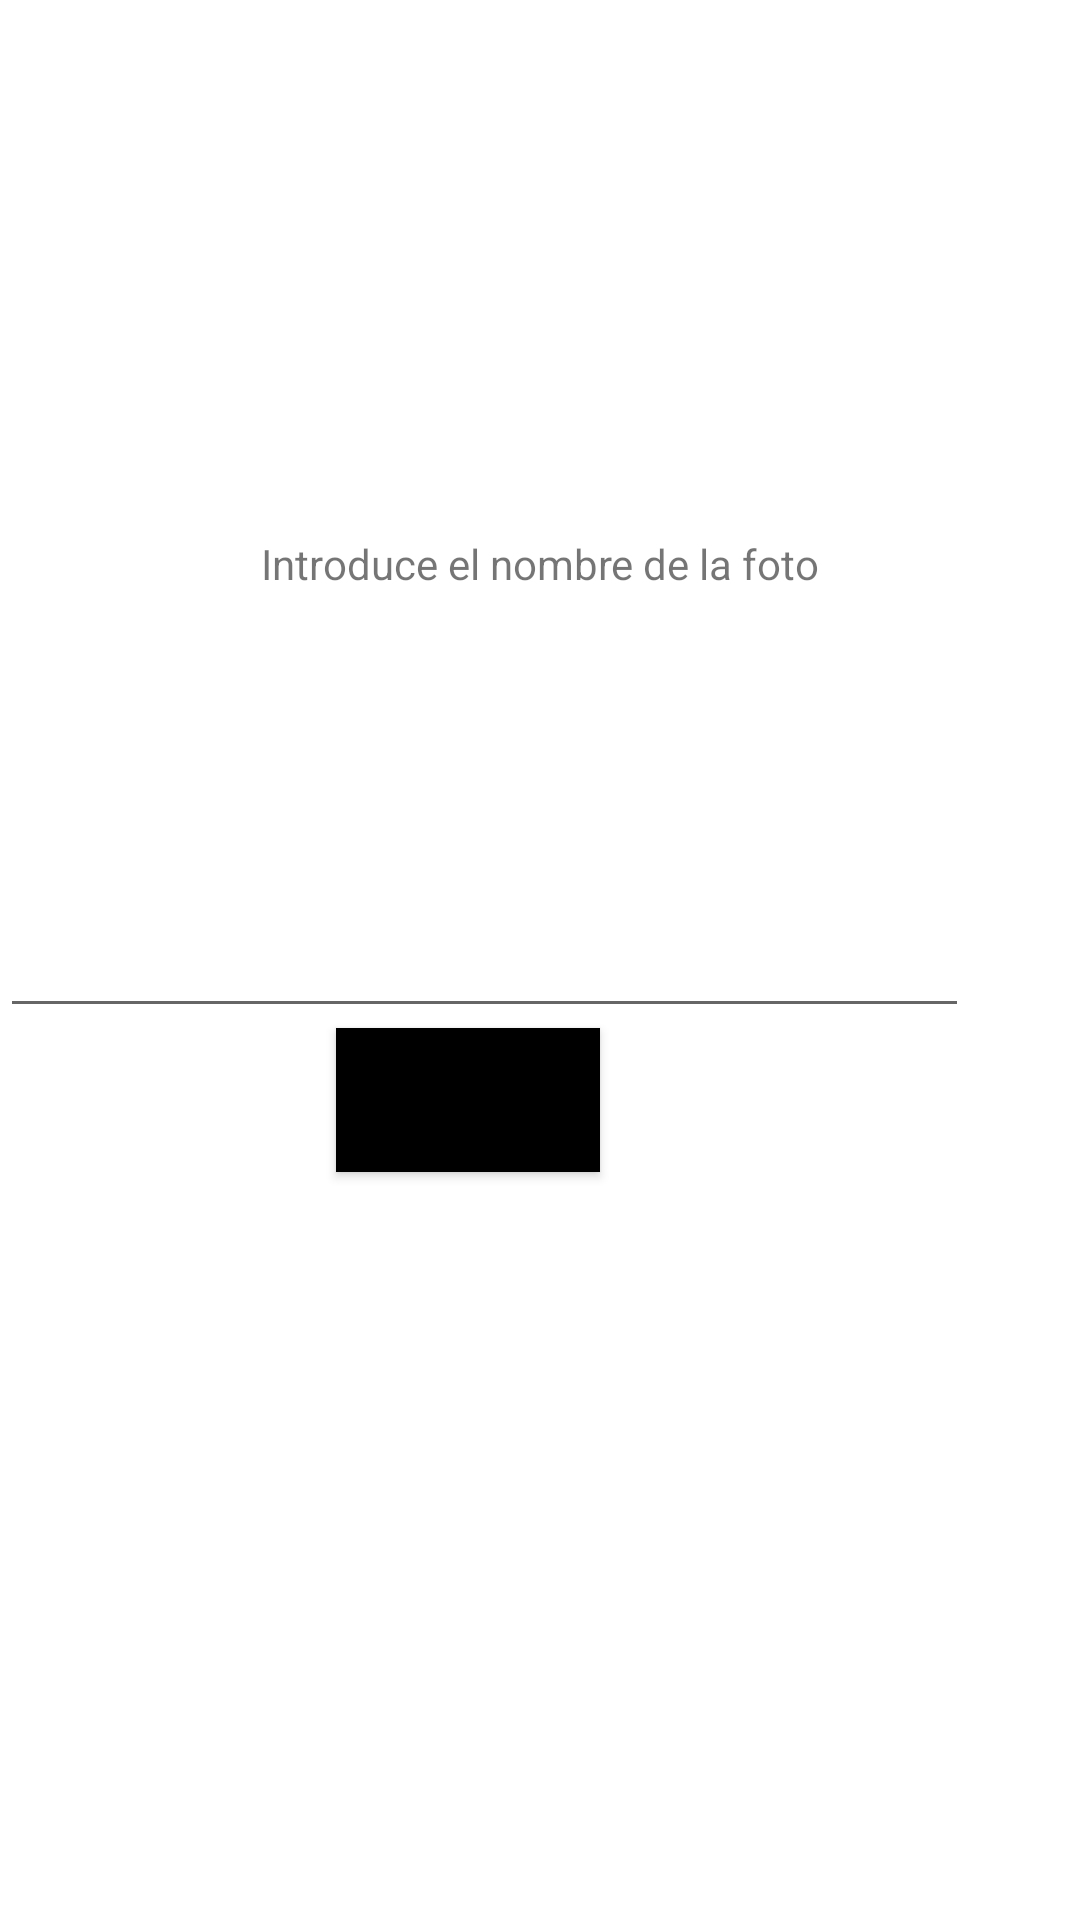

This screen was rendered from an Android layout file. Write that file and the resources it references.
<!-- AndroidManifest.xml: application theme Theme.FinalFilm -->
<!-- res/layout/fragment_nombre_foto.xml -->
<?xml version="1.0" encoding="utf-8"?>
<androidx.constraintlayout.widget.ConstraintLayout xmlns:android="http://schemas.android.com/apk/res/android"
    xmlns:app="http://schemas.android.com/apk/res-auto"
    xmlns:tools="http://schemas.android.com/tools"
    android:layout_width="wrap_content"
    android:layout_height="wrap_content"
    android:layout_marginLeft="45dp"
    android:layout_marginRight="30dp"
    android:layout_marginTop="200dp"
    tools:context=".Fragments.NombreFotoFragment">


    <EditText
        android:id="@+id/etTituloFoto"
        android:layout_width="323dp"
        android:layout_height="45dp"
        app:layout_constraintBottom_toBottomOf="parent"
        app:layout_constraintEnd_toEndOf="parent"
        app:layout_constraintHorizontal_bias="0.0"
        app:layout_constraintStart_toStartOf="parent"
        app:layout_constraintTop_toTopOf="parent" />

    <TextView
        android:id="@+id/tvNombreFoto"
        android:layout_width="wrap_content"
        android:layout_height="wrap_content"
        android:text="Introduce el nombre de la foto"
        app:layout_constraintBottom_toTopOf="@+id/etTituloFoto"
        app:layout_constraintEnd_toEndOf="parent"
        app:layout_constraintStart_toStartOf="parent"
        app:layout_constraintTop_toTopOf="parent"
        app:layout_constraintVertical_bias="0.64" />

    <Button
        android:id="@+id/btTitulo"
        android:layout_width="wrap_content"
        android:layout_height="wrap_content"
        android:layout_marginStart="112dp"
        android:background="@color/black"
        android:text="Aceptar"
        app:layout_constraintStart_toStartOf="parent"
        app:layout_constraintTop_toBottomOf="@+id/etTituloFoto" />

</androidx.constraintlayout.widget.ConstraintLayout>
<!-- resources referenced by this layout -->
<resources>
  <style name="Theme.FinalFilm" parent="Theme.MaterialComponents.DayNight.DarkActionBar">
          
          <item name="colorPrimary">@color/purple_500</item>
          <item name="colorPrimaryVariant">@color/purple_700</item>
          <item name="colorOnPrimary">@color/white</item>
          
          <item name="colorSecondary">@color/teal_200</item>
          <item name="colorSecondaryVariant">@color/teal_700</item>
          <item name="colorOnSecondary">@color/black</item>
          
          <item name="android:statusBarColor" tools:targetApi="l">?attr/colorPrimaryVariant</item>
          
  
          <item name="windowActionBar">false</item>
          <item name="windowNoTitle">true</item>
  
      </style>
  <!-- not gathered from this repository: default colours our renderer supplied (Android Studio template values) -->
  <color name="purple_500">#FF6200EE</color>
  <color name="purple_700">#FF3700B3</color>
  <color name="teal_200">#FF03DAC5</color>
  <color name="teal_700">#FF018786</color>
  <color name="black">#FF000000</color>
  <color name="white">#FFFFFFFF</color>
</resources>
